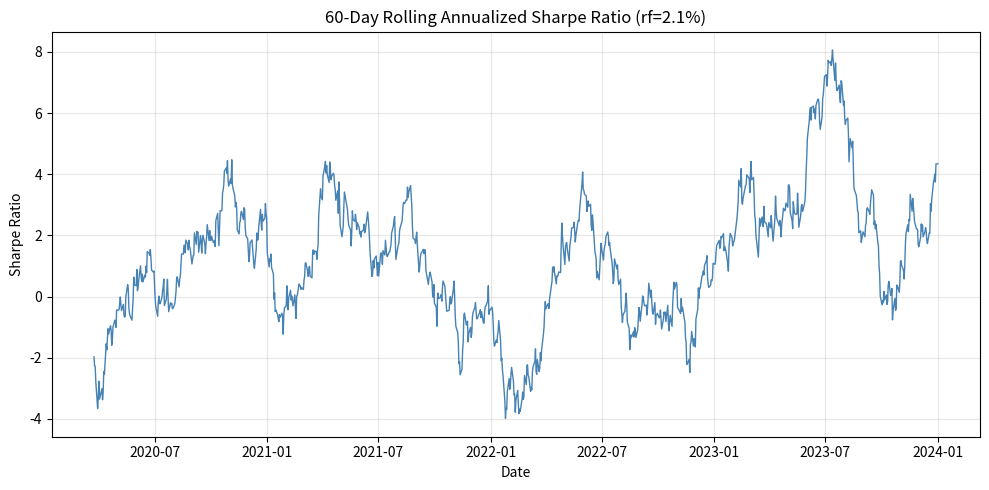

The matplotlib source for this figure:
import numpy as np
import pandas as pd
import matplotlib.pyplot as plt

# ---------- 模拟数据（请替换为您的真实数据） ----------
np.random.seed(42)
dates = pd.date_range(start='2020-01-01', end='2024-01-01', freq='B')
# 假设 fund 为日收益率（若不是收益率，请先用 pct_change() 转换）
fund_returns = pd.Series(np.random.normal(0.0005, 0.01, len(dates)), index=dates)

# ---------- 参数 ----------
window = 60          # 滚动窗口（可调）
rf_annual = 0.021    # 年化无风险利率
trading_days = 252   # 年交易日

rf_daily = rf_annual / trading_days   # 无风险日利率

# ---------- 计算滚动年化夏普 ----------
excess_returns = fund_returns - rf_daily

rolling_mean = excess_returns.rolling(window).mean() * trading_days  # 年化超额收益
rolling_std  = excess_returns.rolling(window).std() * np.sqrt(trading_days)  # 年化波动

rolling_sharpe = rolling_mean / rolling_std

# 最后一个窗口的夏普值
last_sharpe = rolling_sharpe.dropna().iloc[-1]
print(f"最后一个窗口的滚动年化夏普值: {last_sharpe:.4f}")

# ---------- 绘图 ----------
plt.figure(figsize=(10, 5))
plt.plot(rolling_sharpe.dropna(), color='steelblue', linewidth=1.0)
plt.title(f'{window}-Day Rolling Annualized Sharpe Ratio (rf=2.1%)')
plt.xlabel('Date')
plt.ylabel('Sharpe Ratio')
plt.grid(True, alpha=0.3)
plt.tight_layout()

# 保存图片
fig_path = 'rolling_sharpe.png'
plt.savefig(fig_path, dpi=150)
plt.show()

# ---------- 输出契约 ----------
result = {
    'rolling_sharpe_last': round(last_sharpe, 4),
    'figure_path': fig_path
}
print("结果字典:", result)
